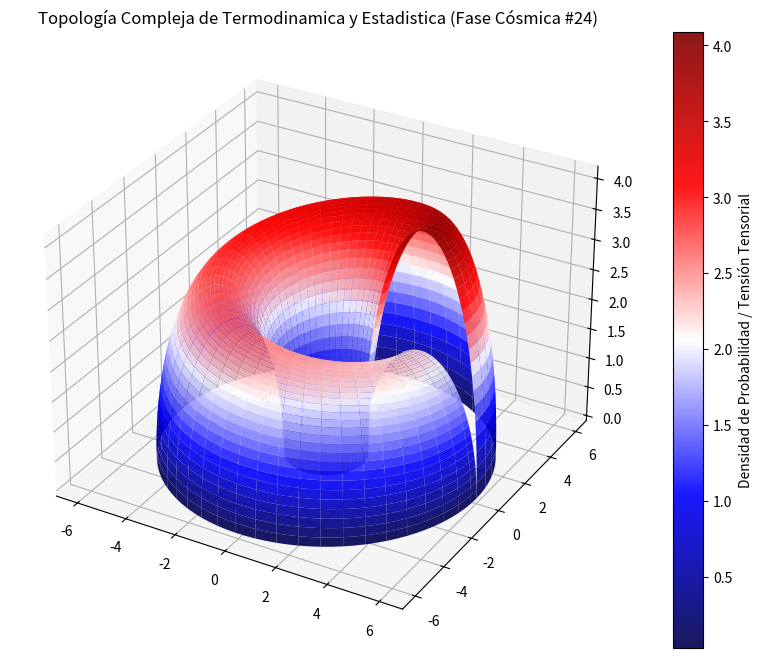

Reproduce this figure in Python.
%matplotlib inline
# Simulación Cósmica: Termodinamica y Estadistica - Variante 24
import numpy as np
import matplotlib.pyplot as plt
from mpl_toolkits.mplot3d import Axes3D

# Parámetros Físicos Cuánticos/Relativistas
alpha = 3.746
beta = 2.256
gamma = 4.116

u = np.linspace(0, 2 * np.pi, 100)
v = np.linspace(0, np.pi, 100)
U, V = np.meshgrid(u, v)

# Topología Espacio-Temporal Avanzada (Fase Cósmica)
X = (alpha + beta * np.cos(V)) * np.cos(U)
Y = (alpha + beta * np.cos(V)) * np.sin(U)
Z = gamma * np.sin(V) * np.exp(-U/10)

fig = plt.figure(figsize=(12, 8))
ax = fig.add_subplot(111, projection='3d')
surf = ax.plot_surface(X, Y, Z, cmap='seismic', edgecolor='none', alpha=0.9)

fig.colorbar(surf, ax=ax, label='Densidad de Probabilidad / Tensión Tensorial')
plt.title(r'Topología Compleja de Termodinamica y Estadistica (Fase Cósmica #24)')
plt.show()
